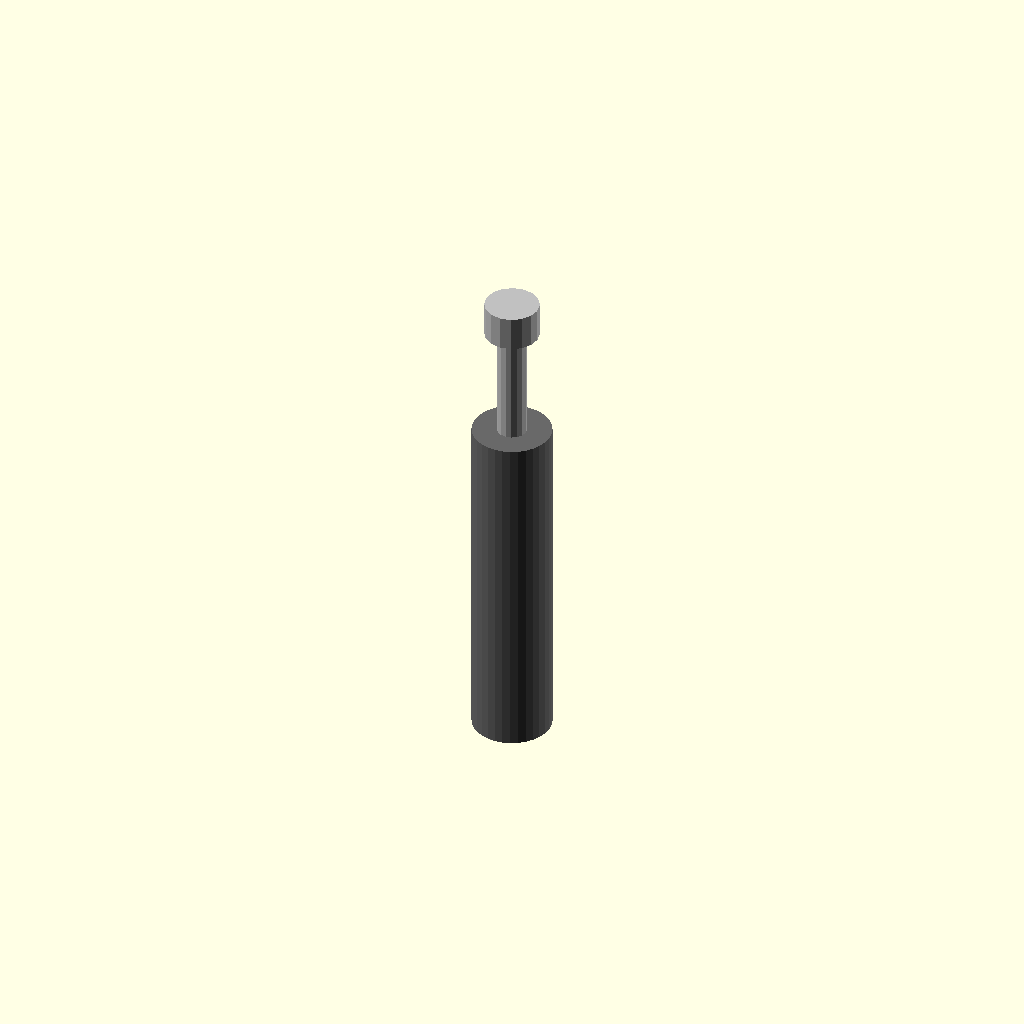
Cell 1 — every parameter at its default value.
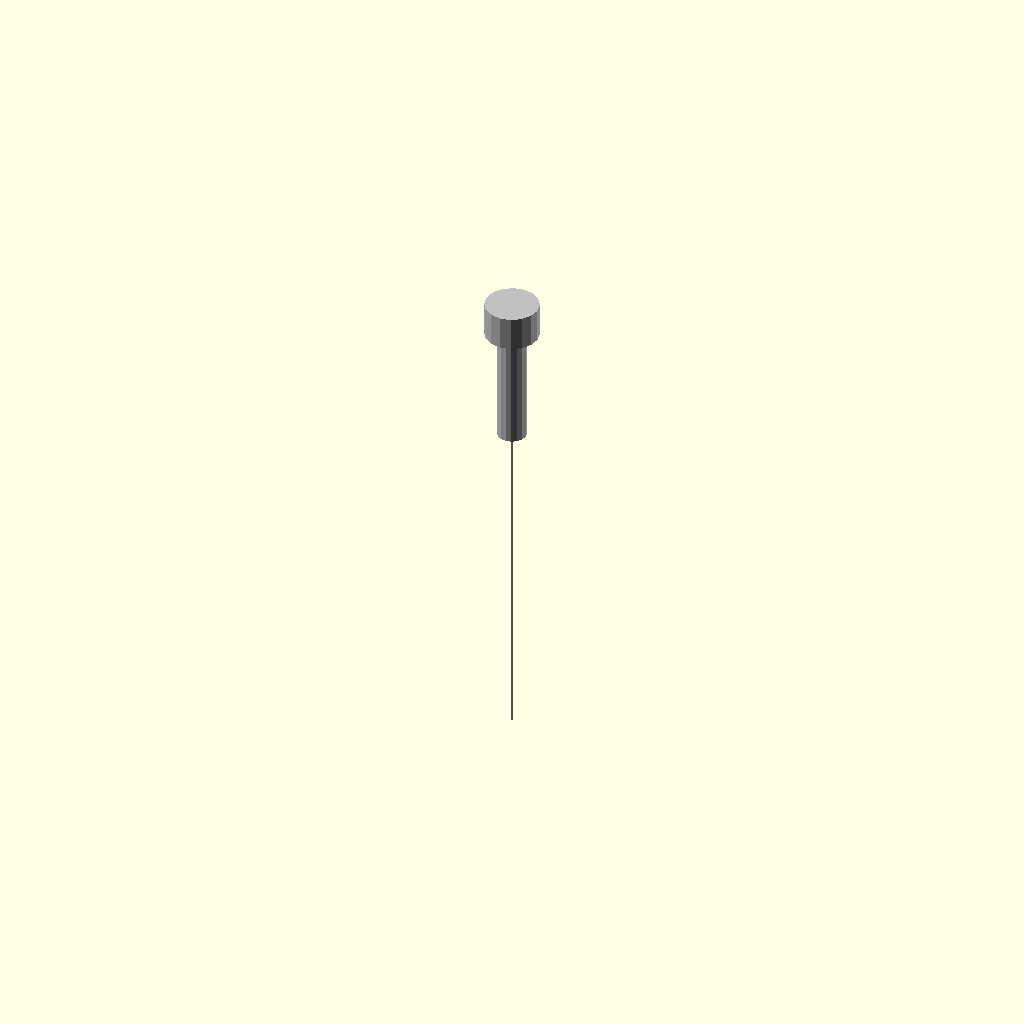
Cell 2 — body_diameter_mm set to 0.01, the other parameters unchanged.
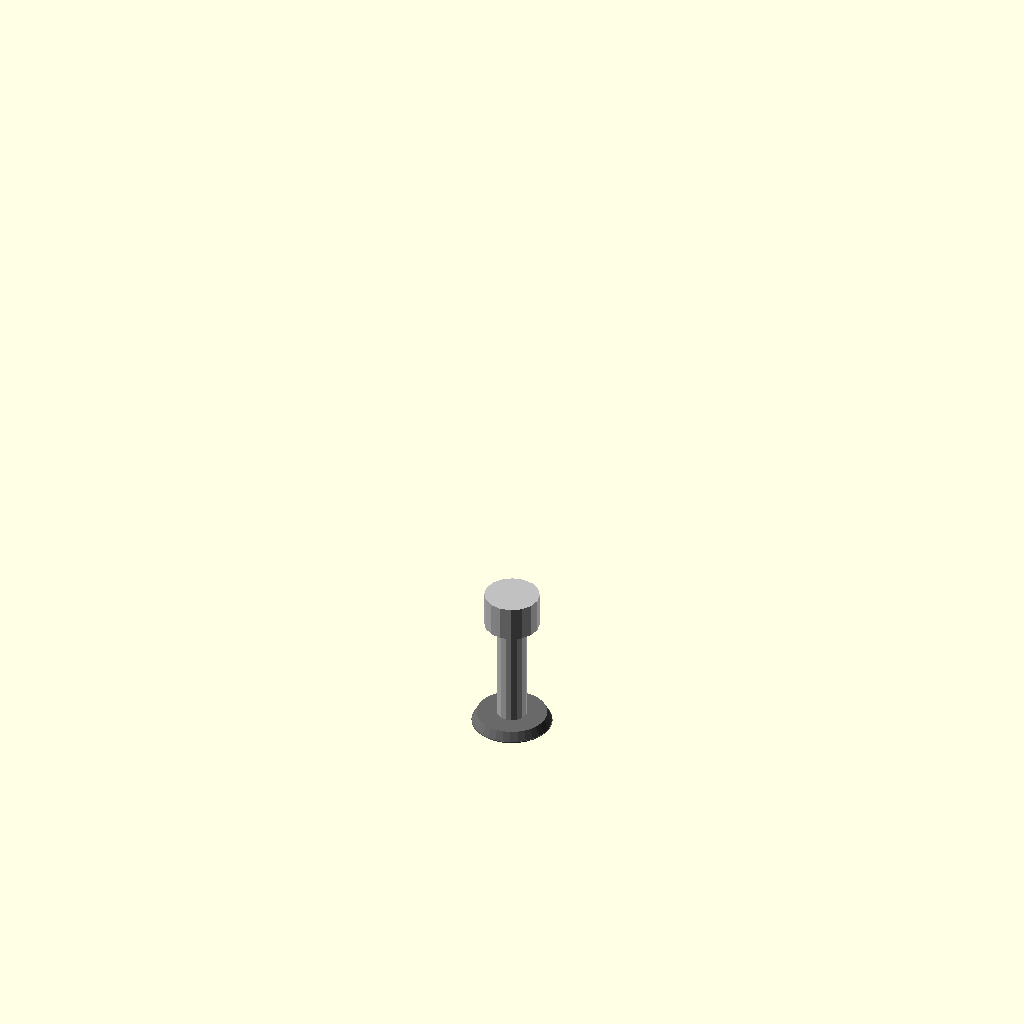
Cell 3: body_height_mm = 0.01 (everything else at default).
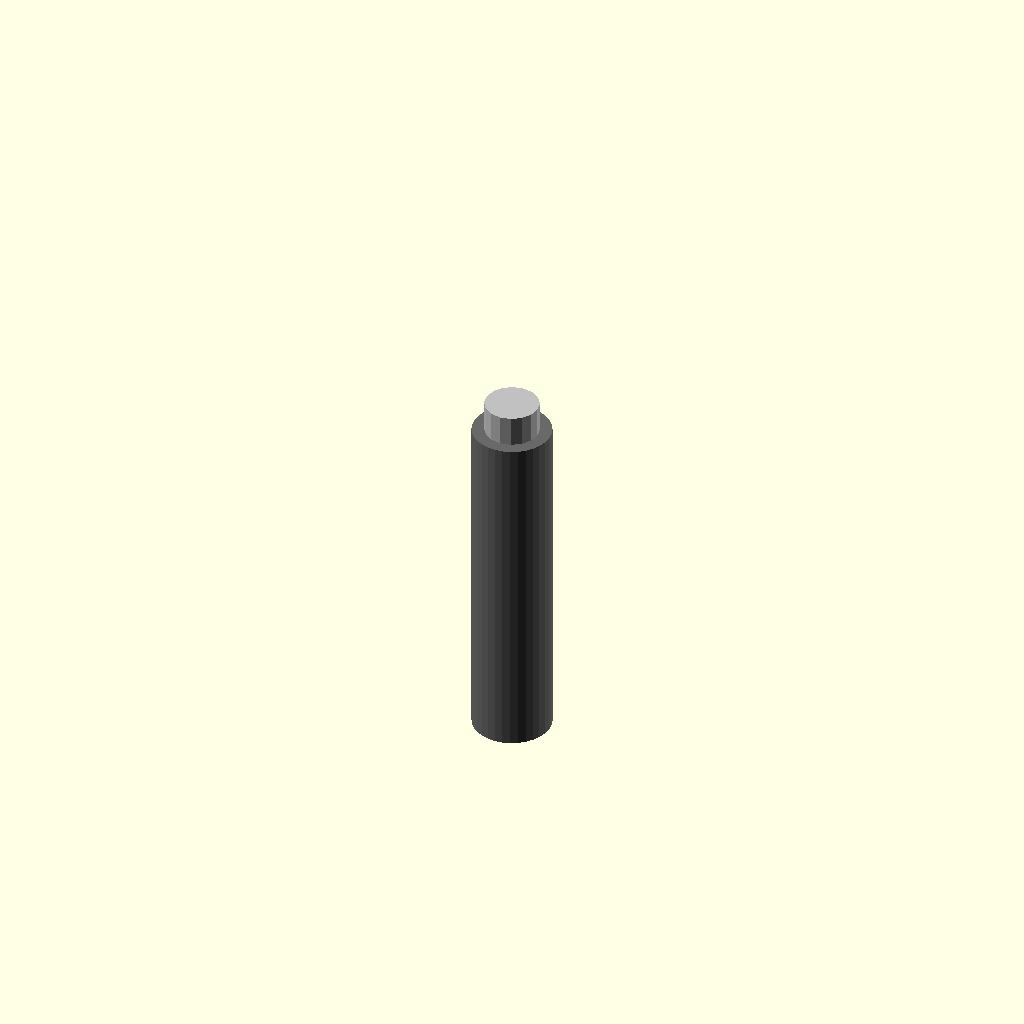
Cell 4 — lever_height_mm set to 0.01, the other parameters unchanged.
All cells are drawn from one camera (rotation 55°, 0°, 25°, orthographic, colour scheme Cornfield), so only the parameter changes between them.
Source of the model, results/nopscadlib/ablations/no_multiview/scad/toggle__AP5236_pin.scad:
// Parameters
body_diameter_mm = 0.8; //[0.4:1.6:0.01]
overall_height_mm = 4.7; //[2.35:9.4:0.01]
body_height_mm = 3.5; //[1.75:7:0.01]
lever_height_mm = 1.2; //[0.6:2.4:0.01]
lever_diameter_mm = 0.3; //[0.15:0.6:0.01]
base_chamfer_mm = 0.05; //[0.02:0.1:0.005]
connection_overlap_mm = 0.05; //[0.02:0.2:0.005]
toggle_diameter_mm = 0.55; //[0.3:1.1:0.01]
toggle_height_mm = 0.35; //[0.15:0.8:0.01]

// Toggle switch - complete geometry
module toggle_switch() {
  union() {
    // Cylindrical Body
    color("DimGray") translate([0, 0, body_height_mm/2])
      cylinder(h=body_height_mm, r=body_diameter_mm/2, center=true, $fn=32);
    
    // Base Chamfer
    color("DimGray") translate([0, 0, base_chamfer_mm])
      cylinder(h=base_chamfer_mm*2, r1=body_diameter_mm/2, r2=max(body_diameter_mm/2 - base_chamfer_mm, body_diameter_mm/4), center=true, $fn=32);
    
    // Actuator Lever
    color("Silver") translate([0, 0, body_height_mm + lever_height_mm/2 - connection_overlap_mm])
      cylinder(h=lever_height_mm, r=lever_diameter_mm/2, center=true, $fn=16);
    
    // Toggle Cap
    color("Silver") translate([0, 0, body_height_mm + lever_height_mm - connection_overlap_mm + toggle_height_mm/2])
      cylinder(h=toggle_height_mm, r=toggle_diameter_mm/2, center=true, $fn=16);
  }
}

// Assembly
module assembly() {
  toggle_switch();
}

assembly();
Parameter table extracted from the source (name, type, default, range or options):
body_diameter_mm: number, default 0.8, range 0.01 to 0.4, step 1.6
overall_height_mm: number, default 4.7, range 0.01 to 2.35, step 9.4
body_height_mm: number, default 3.5, range 0.01 to 1.75, step 7
lever_height_mm: number, default 1.2, range 0.01 to 0.6, step 2.4
lever_diameter_mm: number, default 0.3, range 0.01 to 0.15, step 0.6
base_chamfer_mm: number, default 0.05, range 0.005 to 0.02, step 0.1
connection_overlap_mm: number, default 0.05, range 0.005 to 0.02, step 0.2
toggle_diameter_mm: number, default 0.55, range 0.01 to 0.3, step 1.1
toggle_height_mm: number, default 0.35, range 0.01 to 0.15, step 0.8
